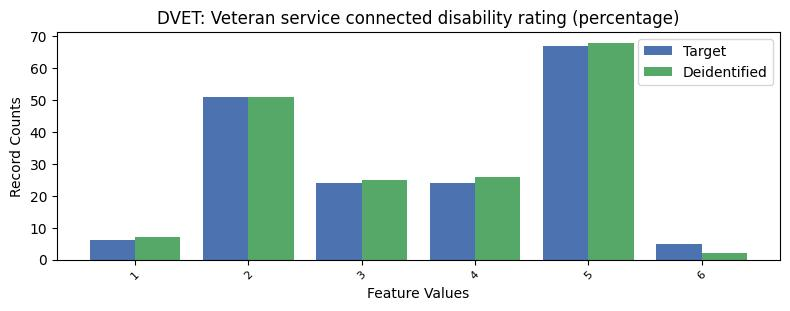

The file beside this chart, header and first rows:
, DVET, count_target, count_deidentified
0, -1, 9099, 9097
1, 5, 67, 68
2, 2, 51, 51
3, 3, 24, 25
4, 4, 24, 26
5, 1, 6, 7
6, 6, 5, 2
